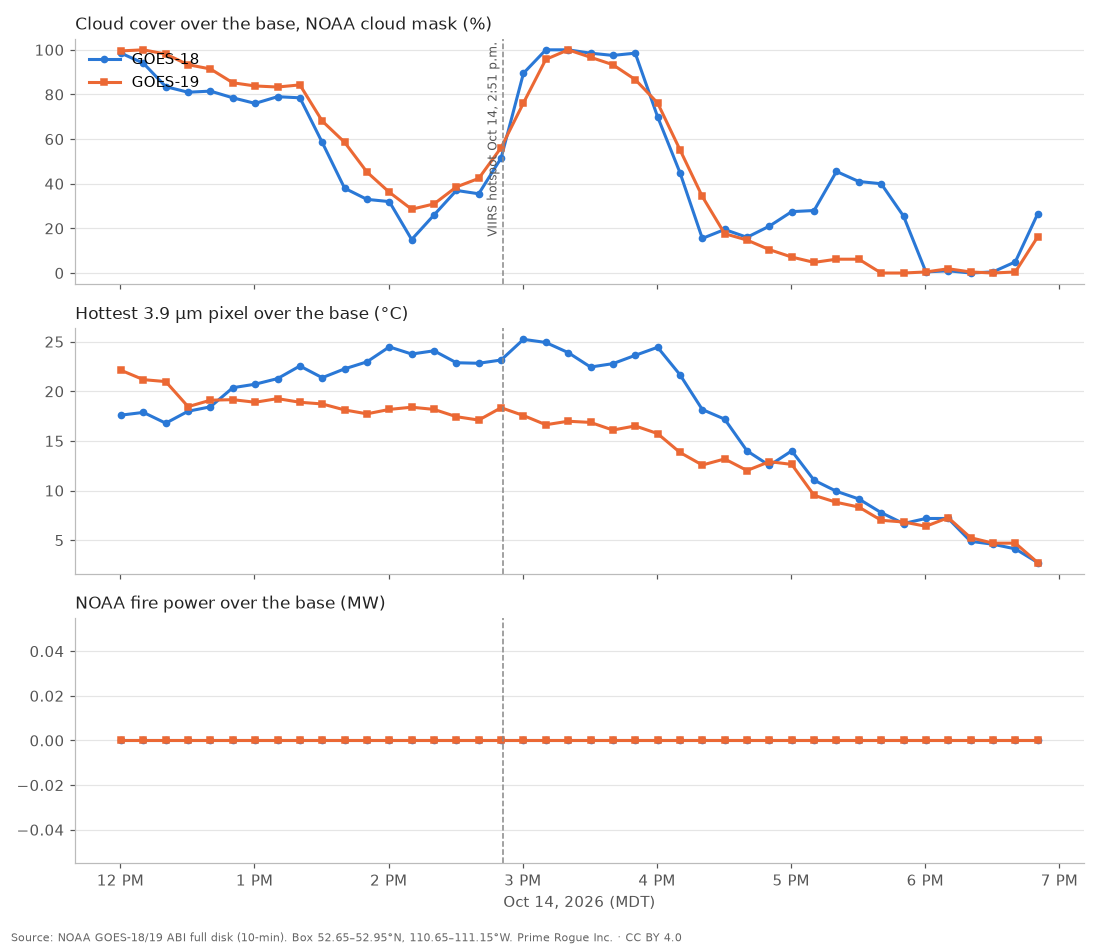

Source data for this figure (header and first rows):
scan_start_utc, scan_start_mdt, satellite, cloud_pct, c13_median_c, c07_max_c, fdc_fire_pixels, fdc_power_mw, fdc_file, cloud_mask_file, band_files
2026-10-14T18:00:20Z, 2026-10-14 12:00 MDT, GOES-18, 98, -12.1, 17.6, 0, 0.0, ABI-L2-FDCF/2026/287/18/OR_ABI-L2-FDCF-M…, ABI-L2-ACMF/2026/287/18/OR_ABI-L2-ACMF-M…, ABI-L2-CMIPF/2026/287/18/OR_ABI-L2-CMIPF…
2026-10-14T18:00:20Z, 2026-10-14 12:00 MDT, GOES-19, 100, -13.6, 22.1, 0, 0.0, ABI-L2-FDCF/2026/287/18/OR_ABI-L2-FDCF-M…, ABI-L2-ACMF/2026/287/18/OR_ABI-L2-ACMF-M…, ABI-L2-CMIPF/2026/287/18/OR_ABI-L2-CMIPF…
2026-10-14T18:10:20Z, 2026-10-14 12:10 MDT, GOES-18, 94, -10.0, 17.9, 0, 0.0, ABI-L2-FDCF/2026/287/18/OR_ABI-L2-FDCF-M…, ABI-L2-ACMF/2026/287/18/OR_ABI-L2-ACMF-M…, ABI-L2-CMIPF/2026/287/18/OR_ABI-L2-CMIPF…
2026-10-14T18:10:20Z, 2026-10-14 12:10 MDT, GOES-19, 100, -12.9, 21.2, 0, 0.0, ABI-L2-FDCF/2026/287/18/OR_ABI-L2-FDCF-M…, ABI-L2-ACMF/2026/287/18/OR_ABI-L2-ACMF-M…, ABI-L2-CMIPF/2026/287/18/OR_ABI-L2-CMIPF…
2026-10-14T18:20:20Z, 2026-10-14 12:20 MDT, GOES-18, 84, -7.4, 16.8, 0, 0.0, ABI-L2-FDCF/2026/287/18/OR_ABI-L2-FDCF-M…, ABI-L2-ACMF/2026/287/18/OR_ABI-L2-ACMF-M…, ABI-L2-CMIPF/2026/287/18/OR_ABI-L2-CMIPF…
2026-10-14T18:20:20Z, 2026-10-14 12:20 MDT, GOES-19, 98, -12.4, 21.0, 0, 0.0, ABI-L2-FDCF/2026/287/18/OR_ABI-L2-FDCF-M…, ABI-L2-ACMF/2026/287/18/OR_ABI-L2-ACMF-M…, ABI-L2-CMIPF/2026/287/18/OR_ABI-L2-CMIPF…
2026-10-14T18:30:20Z, 2026-10-14 12:30 MDT, GOES-18, 81, -5.1, 18.0, 0, 0.0, ABI-L2-FDCF/2026/287/18/OR_ABI-L2-FDCF-M…, ABI-L2-ACMF/2026/287/18/OR_ABI-L2-ACMF-M…, ABI-L2-CMIPF/2026/287/18/OR_ABI-L2-CMIPF…
2026-10-14T18:30:20Z, 2026-10-14 12:30 MDT, GOES-19, 93, -10.3, 18.5, 0, 0.0, ABI-L2-FDCF/2026/287/18/OR_ABI-L2-FDCF-M…, ABI-L2-ACMF/2026/287/18/OR_ABI-L2-ACMF-M…, ABI-L2-CMIPF/2026/287/18/OR_ABI-L2-CMIPF…
2026-10-14T18:40:20Z, 2026-10-14 12:40 MDT, GOES-18, 82, -4.8, 18.4, 0, 0.0, ABI-L2-FDCF/2026/287/18/OR_ABI-L2-FDCF-M…, ABI-L2-ACMF/2026/287/18/OR_ABI-L2-ACMF-M…, ABI-L2-CMIPF/2026/287/18/OR_ABI-L2-CMIPF…
2026-10-14T18:40:20Z, 2026-10-14 12:40 MDT, GOES-19, 91, -5.4, 19.1, 0, 0.0, ABI-L2-FDCF/2026/287/18/OR_ABI-L2-FDCF-M…, ABI-L2-ACMF/2026/287/18/OR_ABI-L2-ACMF-M…, ABI-L2-CMIPF/2026/287/18/OR_ABI-L2-CMIPF…
2026-10-14T18:50:20Z, 2026-10-14 12:50 MDT, GOES-18, 78, -0.1, 20.4, 0, 0.0, ABI-L2-FDCF/2026/287/18/OR_ABI-L2-FDCF-M…, ABI-L2-ACMF/2026/287/18/OR_ABI-L2-ACMF-M…, ABI-L2-CMIPF/2026/287/18/OR_ABI-L2-CMIPF…
2026-10-14T18:50:20Z, 2026-10-14 12:50 MDT, GOES-19, 85, 0.2, 19.2, 0, 0.0, ABI-L2-FDCF/2026/287/18/OR_ABI-L2-FDCF-M…, ABI-L2-ACMF/2026/287/18/OR_ABI-L2-ACMF-M…, ABI-L2-CMIPF/2026/287/18/OR_ABI-L2-CMIPF…
2026-10-14T19:00:20Z, 2026-10-14 13:00 MDT, GOES-18, 76, 0.5, 20.7, 0, 0.0, ABI-L2-FDCF/2026/287/19/OR_ABI-L2-FDCF-M…, ABI-L2-ACMF/2026/287/19/OR_ABI-L2-ACMF-M…, ABI-L2-CMIPF/2026/287/19/OR_ABI-L2-CMIPF…
2026-10-14T19:00:20Z, 2026-10-14 13:00 MDT, GOES-19, 84, 0.6, 18.9, 0, 0.0, ABI-L2-FDCF/2026/287/19/OR_ABI-L2-FDCF-M…, ABI-L2-ACMF/2026/287/19/OR_ABI-L2-ACMF-M…, ABI-L2-CMIPF/2026/287/19/OR_ABI-L2-CMIPF…
2026-10-14T19:10:20Z, 2026-10-14 13:10 MDT, GOES-18, 79, 0.3, 21.3, 0, 0.0, ABI-L2-FDCF/2026/287/19/OR_ABI-L2-FDCF-M…, ABI-L2-ACMF/2026/287/19/OR_ABI-L2-ACMF-M…, ABI-L2-CMIPF/2026/287/19/OR_ABI-L2-CMIPF…
2026-10-14T19:10:20Z, 2026-10-14 13:10 MDT, GOES-19, 83, -0.1, 19.3, 0, 0.0, ABI-L2-FDCF/2026/287/19/OR_ABI-L2-FDCF-M…, ABI-L2-ACMF/2026/287/19/OR_ABI-L2-ACMF-M…, ABI-L2-CMIPF/2026/287/19/OR_ABI-L2-CMIPF…
2026-10-14T19:20:20Z, 2026-10-14 13:20 MDT, GOES-18, 78, 1.6, 22.6, 0, 0.0, ABI-L2-FDCF/2026/287/19/OR_ABI-L2-FDCF-M…, ABI-L2-ACMF/2026/287/19/OR_ABI-L2-ACMF-M…, ABI-L2-CMIPF/2026/287/19/OR_ABI-L2-CMIPF…
2026-10-14T19:20:20Z, 2026-10-14 13:20 MDT, GOES-19, 84, -1.9, 18.9, 0, 0.0, ABI-L2-FDCF/2026/287/19/OR_ABI-L2-FDCF-M…, ABI-L2-ACMF/2026/287/19/OR_ABI-L2-ACMF-M…, ABI-L2-CMIPF/2026/287/19/OR_ABI-L2-CMIPF…
2026-10-14T19:30:20Z, 2026-10-14 13:30 MDT, GOES-18, 58, 9.1, 21.4, 0, 0.0, ABI-L2-FDCF/2026/287/19/OR_ABI-L2-FDCF-M…, ABI-L2-ACMF/2026/287/19/OR_ABI-L2-ACMF-M…, ABI-L2-CMIPF/2026/287/19/OR_ABI-L2-CMIPF…
2026-10-14T19:30:20Z, 2026-10-14 13:30 MDT, GOES-19, 68, 0.7, 18.7, 0, 0.0, ABI-L2-FDCF/2026/287/19/OR_ABI-L2-FDCF-M…, ABI-L2-ACMF/2026/287/19/OR_ABI-L2-ACMF-M…, ABI-L2-CMIPF/2026/287/19/OR_ABI-L2-CMIPF…
2026-10-14T19:40:20Z, 2026-10-14 13:40 MDT, GOES-18, 38, 11.4, 22.3, 0, 0.0, ABI-L2-FDCF/2026/287/19/OR_ABI-L2-FDCF-M…, ABI-L2-ACMF/2026/287/19/OR_ABI-L2-ACMF-M…, ABI-L2-CMIPF/2026/287/19/OR_ABI-L2-CMIPF…
2026-10-14T19:40:20Z, 2026-10-14 13:40 MDT, GOES-19, 59, 5.7, 18.1, 0, 0.0, ABI-L2-FDCF/2026/287/19/OR_ABI-L2-FDCF-M…, ABI-L2-ACMF/2026/287/19/OR_ABI-L2-ACMF-M…, ABI-L2-CMIPF/2026/287/19/OR_ABI-L2-CMIPF…
2026-10-14T19:50:20Z, 2026-10-14 13:50 MDT, GOES-18, 33, 12.3, 23.0, 0, 0.0, ABI-L2-FDCF/2026/287/19/OR_ABI-L2-FDCF-M…, ABI-L2-ACMF/2026/287/19/OR_ABI-L2-ACMF-M…, ABI-L2-CMIPF/2026/287/19/OR_ABI-L2-CMIPF…
2026-10-14T19:50:20Z, 2026-10-14 13:50 MDT, GOES-19, 45, 9.4, 17.7, 0, 0.0, ABI-L2-FDCF/2026/287/19/OR_ABI-L2-FDCF-M…, ABI-L2-ACMF/2026/287/19/OR_ABI-L2-ACMF-M…, ABI-L2-CMIPF/2026/287/19/OR_ABI-L2-CMIPF…
2026-10-14T20:00:20Z, 2026-10-14 14:00 MDT, GOES-18, 32, 12.7, 24.5, 0, 0.0, ABI-L2-FDCF/2026/287/20/OR_ABI-L2-FDCF-M…, ABI-L2-ACMF/2026/287/20/OR_ABI-L2-ACMF-M…, ABI-L2-CMIPF/2026/287/20/OR_ABI-L2-CMIPF…
2026-10-14T20:00:20Z, 2026-10-14 14:00 MDT, GOES-19, 36, 9.9, 18.2, 0, 0.0, ABI-L2-FDCF/2026/287/20/OR_ABI-L2-FDCF-M…, ABI-L2-ACMF/2026/287/20/OR_ABI-L2-ACMF-M…, ABI-L2-CMIPF/2026/287/20/OR_ABI-L2-CMIPF…
2026-10-14T20:10:20Z, 2026-10-14 14:10 MDT, GOES-18, 15, 13.1, 23.8, 0, 0.0, ABI-L2-FDCF/2026/287/20/OR_ABI-L2-FDCF-M…, ABI-L2-ACMF/2026/287/20/OR_ABI-L2-ACMF-M…, ABI-L2-CMIPF/2026/287/20/OR_ABI-L2-CMIPF…
2026-10-14T20:10:20Z, 2026-10-14 14:10 MDT, GOES-19, 29, 10.5, 18.4, 0, 0.0, ABI-L2-FDCF/2026/287/20/OR_ABI-L2-FDCF-M…, ABI-L2-ACMF/2026/287/20/OR_ABI-L2-ACMF-M…, ABI-L2-CMIPF/2026/287/20/OR_ABI-L2-CMIPF…
2026-10-14T20:20:20Z, 2026-10-14 14:20 MDT, GOES-18, 26, 12.7, 24.1, 0, 0.0, ABI-L2-FDCF/2026/287/20/OR_ABI-L2-FDCF-M…, ABI-L2-ACMF/2026/287/20/OR_ABI-L2-ACMF-M…, ABI-L2-CMIPF/2026/287/20/OR_ABI-L2-CMIPF…
2026-10-14T20:20:20Z, 2026-10-14 14:20 MDT, GOES-19, 31, 10.4, 18.2, 0, 0.0, ABI-L2-FDCF/2026/287/20/OR_ABI-L2-FDCF-M…, ABI-L2-ACMF/2026/287/20/OR_ABI-L2-ACMF-M…, ABI-L2-CMIPF/2026/287/20/OR_ABI-L2-CMIPF…
2026-10-14T20:30:20Z, 2026-10-14 14:30 MDT, GOES-18, 37, 12.5, 22.9, 0, 0.0, ABI-L2-FDCF/2026/287/20/OR_ABI-L2-FDCF-M…, ABI-L2-ACMF/2026/287/20/OR_ABI-L2-ACMF-M…, ABI-L2-CMIPF/2026/287/20/OR_ABI-L2-CMIPF…
2026-10-14T20:30:20Z, 2026-10-14 14:30 MDT, GOES-19, 39, 9.5, 17.4, 0, 0.0, ABI-L2-FDCF/2026/287/20/OR_ABI-L2-FDCF-M…, ABI-L2-ACMF/2026/287/20/OR_ABI-L2-ACMF-M…, ABI-L2-CMIPF/2026/287/20/OR_ABI-L2-CMIPF…
2026-10-14T20:40:20Z, 2026-10-14 14:40 MDT, GOES-18, 36, 12.4, 22.8, 0, 0.0, ABI-L2-FDCF/2026/287/20/OR_ABI-L2-FDCF-M…, ABI-L2-ACMF/2026/287/20/OR_ABI-L2-ACMF-M…, ABI-L2-CMIPF/2026/287/20/OR_ABI-L2-CMIPF…
2026-10-14T20:40:20Z, 2026-10-14 14:40 MDT, GOES-19, 42, 9.0, 17.1, 0, 0.0, ABI-L2-FDCF/2026/287/20/OR_ABI-L2-FDCF-M…, ABI-L2-ACMF/2026/287/20/OR_ABI-L2-ACMF-M…, ABI-L2-CMIPF/2026/287/20/OR_ABI-L2-CMIPF…
2026-10-14T20:50:20Z, 2026-10-14 14:50 MDT, GOES-18, 52, 11.9, 23.2, 0, 0.0, ABI-L2-FDCF/2026/287/20/OR_ABI-L2-FDCF-M…, ABI-L2-ACMF/2026/287/20/OR_ABI-L2-ACMF-M…, ABI-L2-CMIPF/2026/287/20/OR_ABI-L2-CMIPF…
2026-10-14T20:50:20Z, 2026-10-14 14:50 MDT, GOES-19, 56, 7.7, 18.3, 0, 0.0, ABI-L2-FDCF/2026/287/20/OR_ABI-L2-FDCF-M…, ABI-L2-ACMF/2026/287/20/OR_ABI-L2-ACMF-M…, ABI-L2-CMIPF/2026/287/20/OR_ABI-L2-CMIPF…
2026-10-14T21:00:20Z, 2026-10-14 15:00 MDT, GOES-18, 90, 5.5, 25.2, 0, 0.0, ABI-L2-FDCF/2026/287/21/OR_ABI-L2-FDCF-M…, ABI-L2-ACMF/2026/287/21/OR_ABI-L2-ACMF-M…, ABI-L2-CMIPF/2026/287/21/OR_ABI-L2-CMIPF…
2026-10-14T21:00:20Z, 2026-10-14 15:00 MDT, GOES-19, 76, 3.2, 17.6, 0, 0.0, ABI-L2-FDCF/2026/287/21/OR_ABI-L2-FDCF-M…, ABI-L2-ACMF/2026/287/21/OR_ABI-L2-ACMF-M…, ABI-L2-CMIPF/2026/287/21/OR_ABI-L2-CMIPF…
2026-10-14T21:10:20Z, 2026-10-14 15:10 MDT, GOES-18, 100, -11.9, 24.9, 0, 0.0, ABI-L2-FDCF/2026/287/21/OR_ABI-L2-FDCF-M…, ABI-L2-ACMF/2026/287/21/OR_ABI-L2-ACMF-M…, ABI-L2-CMIPF/2026/287/21/OR_ABI-L2-CMIPF…
2026-10-14T21:10:20Z, 2026-10-14 15:10 MDT, GOES-19, 96, -5.5, 16.6, 0, 0.0, ABI-L2-FDCF/2026/287/21/OR_ABI-L2-FDCF-M…, ABI-L2-ACMF/2026/287/21/OR_ABI-L2-ACMF-M…, ABI-L2-CMIPF/2026/287/21/OR_ABI-L2-CMIPF…
2026-10-14T21:20:20Z, 2026-10-14 15:20 MDT, GOES-18, 100, -9.8, 23.9, 0, 0.0, ABI-L2-FDCF/2026/287/21/OR_ABI-L2-FDCF-M…, ABI-L2-ACMF/2026/287/21/OR_ABI-L2-ACMF-M…, ABI-L2-CMIPF/2026/287/21/OR_ABI-L2-CMIPF…
2026-10-14T21:20:20Z, 2026-10-14 15:20 MDT, GOES-19, 100, -6.4, 17.0, 0, 0.0, ABI-L2-FDCF/2026/287/21/OR_ABI-L2-FDCF-M…, ABI-L2-ACMF/2026/287/21/OR_ABI-L2-ACMF-M…, ABI-L2-CMIPF/2026/287/21/OR_ABI-L2-CMIPF…
2026-10-14T21:30:20Z, 2026-10-14 15:30 MDT, GOES-18, 98, -7.2, 22.4, 0, 0.0, ABI-L2-FDCF/2026/287/21/OR_ABI-L2-FDCF-M…, ABI-L2-ACMF/2026/287/21/OR_ABI-L2-ACMF-M…, ABI-L2-CMIPF/2026/287/21/OR_ABI-L2-CMIPF…
2026-10-14T21:30:20Z, 2026-10-14 15:30 MDT, GOES-19, 97, -6.9, 16.9, 0, 0.0, ABI-L2-FDCF/2026/287/21/OR_ABI-L2-FDCF-M…, ABI-L2-ACMF/2026/287/21/OR_ABI-L2-ACMF-M…, ABI-L2-CMIPF/2026/287/21/OR_ABI-L2-CMIPF…
2026-10-14T21:40:20Z, 2026-10-14 15:40 MDT, GOES-18, 98, -4.6, 22.8, 0, 0.0, ABI-L2-FDCF/2026/287/21/OR_ABI-L2-FDCF-M…, ABI-L2-ACMF/2026/287/21/OR_ABI-L2-ACMF-M…, ABI-L2-CMIPF/2026/287/21/OR_ABI-L2-CMIPF…
2026-10-14T21:40:20Z, 2026-10-14 15:40 MDT, GOES-19, 93, -7.8, 16.1, 0, 0.0, ABI-L2-FDCF/2026/287/21/OR_ABI-L2-FDCF-M…, ABI-L2-ACMF/2026/287/21/OR_ABI-L2-ACMF-M…, ABI-L2-CMIPF/2026/287/21/OR_ABI-L2-CMIPF…
2026-10-14T21:50:20Z, 2026-10-14 15:50 MDT, GOES-18, 98, -2.2, 23.6, 0, 0.0, ABI-L2-FDCF/2026/287/21/OR_ABI-L2-FDCF-M…, ABI-L2-ACMF/2026/287/21/OR_ABI-L2-ACMF-M…, ABI-L2-CMIPF/2026/287/21/OR_ABI-L2-CMIPF…
2026-10-14T21:50:20Z, 2026-10-14 15:50 MDT, GOES-19, 87, -4.5, 16.5, 0, 0.0, ABI-L2-FDCF/2026/287/21/OR_ABI-L2-FDCF-M…, ABI-L2-ACMF/2026/287/21/OR_ABI-L2-ACMF-M…, ABI-L2-CMIPF/2026/287/21/OR_ABI-L2-CMIPF…
2026-10-14T22:00:20Z, 2026-10-14 16:00 MDT, GOES-18, 70, 1.6, 24.4, 0, 0.0, ABI-L2-FDCF/2026/287/22/OR_ABI-L2-FDCF-M…, ABI-L2-ACMF/2026/287/22/OR_ABI-L2-ACMF-M…, ABI-L2-CMIPF/2026/287/22/OR_ABI-L2-CMIPF…
2026-10-14T22:00:20Z, 2026-10-14 16:00 MDT, GOES-19, 76, -2.4, 15.7, 0, 0.0, ABI-L2-FDCF/2026/287/22/OR_ABI-L2-FDCF-M…, ABI-L2-ACMF/2026/287/22/OR_ABI-L2-ACMF-M…, ABI-L2-CMIPF/2026/287/22/OR_ABI-L2-CMIPF…
2026-10-14T22:10:20Z, 2026-10-14 16:10 MDT, GOES-18, 45, 8.6, 21.7, 0, 0.0, ABI-L2-FDCF/2026/287/22/OR_ABI-L2-FDCF-M…, ABI-L2-ACMF/2026/287/22/OR_ABI-L2-ACMF-M…, ABI-L2-CMIPF/2026/287/22/OR_ABI-L2-CMIPF…
2026-10-14T22:10:20Z, 2026-10-14 16:10 MDT, GOES-19, 55, 5.0, 13.8, 0, 0.0, ABI-L2-FDCF/2026/287/22/OR_ABI-L2-FDCF-M…, ABI-L2-ACMF/2026/287/22/OR_ABI-L2-ACMF-M…, ABI-L2-CMIPF/2026/287/22/OR_ABI-L2-CMIPF…
2026-10-14T22:20:20Z, 2026-10-14 16:20 MDT, GOES-18, 16, 8.7, 18.2, 0, 0.0, ABI-L2-FDCF/2026/287/22/OR_ABI-L2-FDCF-M…, ABI-L2-ACMF/2026/287/22/OR_ABI-L2-ACMF-M…, ABI-L2-CMIPF/2026/287/22/OR_ABI-L2-CMIPF…
2026-10-14T22:20:20Z, 2026-10-14 16:20 MDT, GOES-19, 34, 6.5, 12.6, 0, 0.0, ABI-L2-FDCF/2026/287/22/OR_ABI-L2-FDCF-M…, ABI-L2-ACMF/2026/287/22/OR_ABI-L2-ACMF-M…, ABI-L2-CMIPF/2026/287/22/OR_ABI-L2-CMIPF…
2026-10-14T22:30:20Z, 2026-10-14 16:30 MDT, GOES-18, 20, 8.3, 17.2, 0, 0.0, ABI-L2-FDCF/2026/287/22/OR_ABI-L2-FDCF-M…, ABI-L2-ACMF/2026/287/22/OR_ABI-L2-ACMF-M…, ABI-L2-CMIPF/2026/287/22/OR_ABI-L2-CMIPF…
2026-10-14T22:30:20Z, 2026-10-14 16:30 MDT, GOES-19, 18, 6.7, 13.2, 0, 0.0, ABI-L2-FDCF/2026/287/22/OR_ABI-L2-FDCF-M…, ABI-L2-ACMF/2026/287/22/OR_ABI-L2-ACMF-M…, ABI-L2-CMIPF/2026/287/22/OR_ABI-L2-CMIPF…
2026-10-14T22:40:20Z, 2026-10-14 16:40 MDT, GOES-18, 16, 7.9, 14.0, 0, 0.0, ABI-L2-FDCF/2026/287/22/OR_ABI-L2-FDCF-M…, ABI-L2-ACMF/2026/287/22/OR_ABI-L2-ACMF-M…, ABI-L2-CMIPF/2026/287/22/OR_ABI-L2-CMIPF…
2026-10-14T22:40:20Z, 2026-10-14 16:40 MDT, GOES-19, 15, 6.5, 12.0, 0, 0.0, ABI-L2-FDCF/2026/287/22/OR_ABI-L2-FDCF-M…, ABI-L2-ACMF/2026/287/22/OR_ABI-L2-ACMF-M…, ABI-L2-CMIPF/2026/287/22/OR_ABI-L2-CMIPF…
2026-10-14T22:50:20Z, 2026-10-14 16:50 MDT, GOES-18, 21, 7.3, 12.5, 0, 0.0, ABI-L2-FDCF/2026/287/22/OR_ABI-L2-FDCF-M…, ABI-L2-ACMF/2026/287/22/OR_ABI-L2-ACMF-M…, ABI-L2-CMIPF/2026/287/22/OR_ABI-L2-CMIPF…
2026-10-14T22:50:20Z, 2026-10-14 16:50 MDT, GOES-19, 10, 6.4, 12.9, 0, 0.0, ABI-L2-FDCF/2026/287/22/OR_ABI-L2-FDCF-M…, ABI-L2-ACMF/2026/287/22/OR_ABI-L2-ACMF-M…, ABI-L2-CMIPF/2026/287/22/OR_ABI-L2-CMIPF…
... 24 more rows
